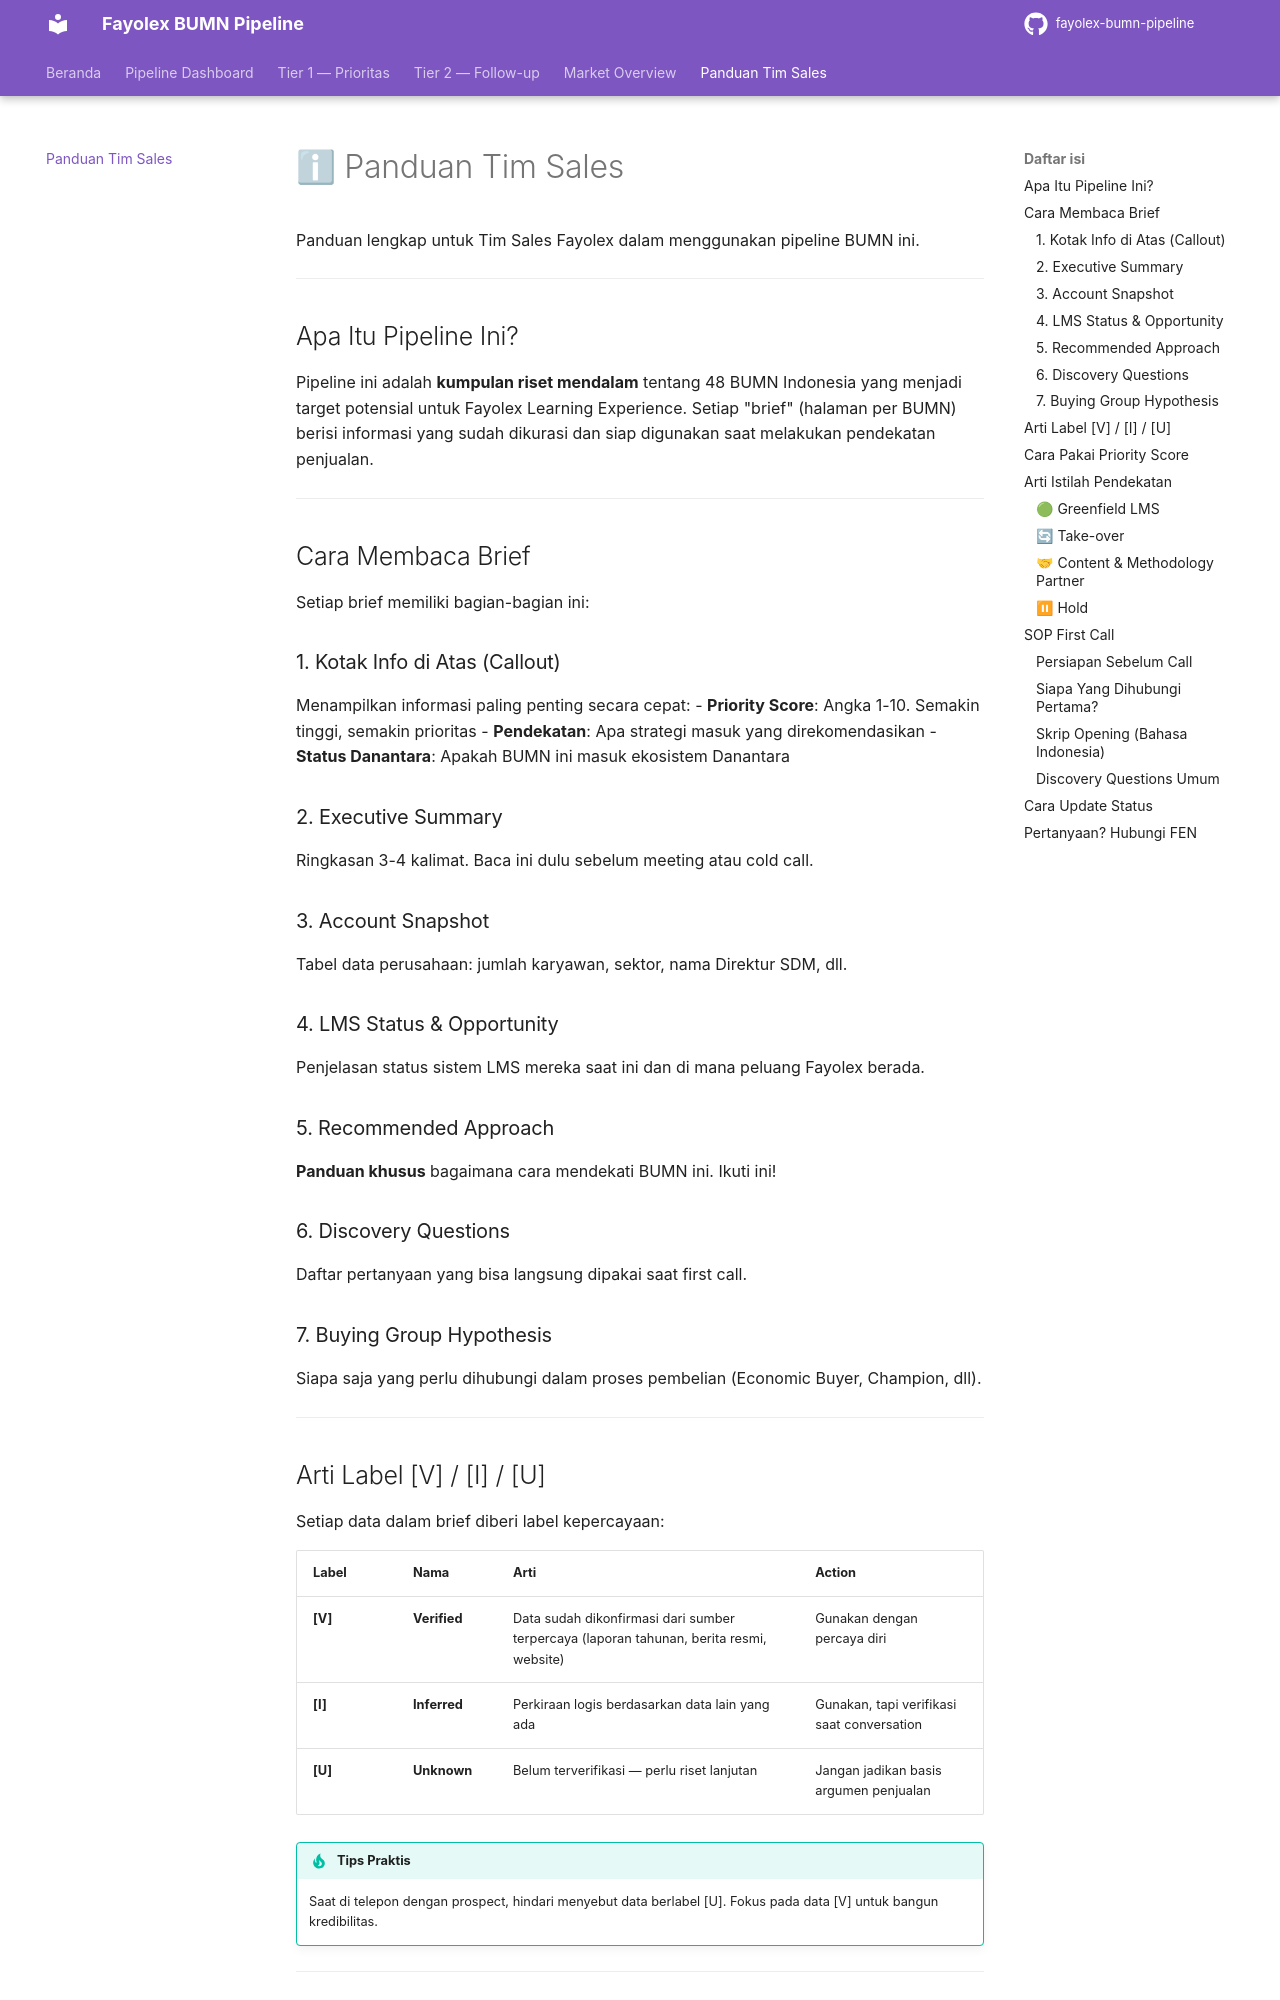

repository: fentonmartin/fayolex-bumn-pipeline · page: guide/index.html · generator: mkdocs

# ℹ Panduan Tim Sales

Panduan lengkap untuk Tim Sales Fayolex dalam menggunakan pipeline BUMN ini.

---

## Apa Itu Pipeline Ini?

Pipeline ini adalah **kumpulan riset mendalam** tentang 48 BUMN Indonesia yang menjadi target potensial untuk Fayolex Learning Experience. Setiap "brief" (halaman per BUMN) berisi informasi yang sudah dikurasi dan siap digunakan saat melakukan pendekatan penjualan.

---

## Cara Membaca Brief

Setiap brief memiliki bagian-bagian ini:

### 1. Kotak Info di Atas (Callout)
Menampilkan informasi paling penting secara cepat:
- **Priority Score**: Angka 1-10. Semakin tinggi, semakin prioritas
- **Pendekatan**: Apa strategi masuk yang direkomendasikan
- **Status Danantara**: Apakah BUMN ini masuk ekosistem Danantara

### 2. Executive Summary
Ringkasan 3-4 kalimat. Baca ini dulu sebelum meeting atau cold call.

### 3. Account Snapshot
Tabel data perusahaan: jumlah karyawan, sektor, nama Direktur SDM, dll.

### 4. LMS Status & Opportunity
Penjelasan status sistem LMS mereka saat ini dan di mana peluang Fayolex berada.

### 5. Recommended Approach
**Panduan khusus** bagaimana cara mendekati BUMN ini. Ikuti ini!

### 6. Discovery Questions
Daftar pertanyaan yang bisa langsung dipakai saat first call.

### 7. Buying Group Hypothesis
Siapa saja yang perlu dihubungi dalam proses pembelian (Economic Buyer, Champion, dll).

---

## Arti Label [V] / [I] / [U]

Setiap data dalam brief diberi label kepercayaan:

| Label | Nama | Arti | Action |
|-------|------|------|--------|
| **[V]** | **Verified** | Data sudah dikonfirmasi dari sumber terpercaya (laporan tahunan, berita resmi, website) | Gunakan dengan percaya diri |
| **[I]** | **Inferred** | Perkiraan logis berdasarkan data lain yang ada | Gunakan, tapi verifikasi saat conversation |
| **[U]** | **Unknown** | Belum terverifikasi — perlu riset lanjutan | Jangan jadikan basis argumen penjualan |

!!! tip "Tips Praktis"
    Saat di telepon dengan prospect, hindari menyebut data berlabel [U]. Fokus pada data [V] untuk bangun kredibilitas.

---
